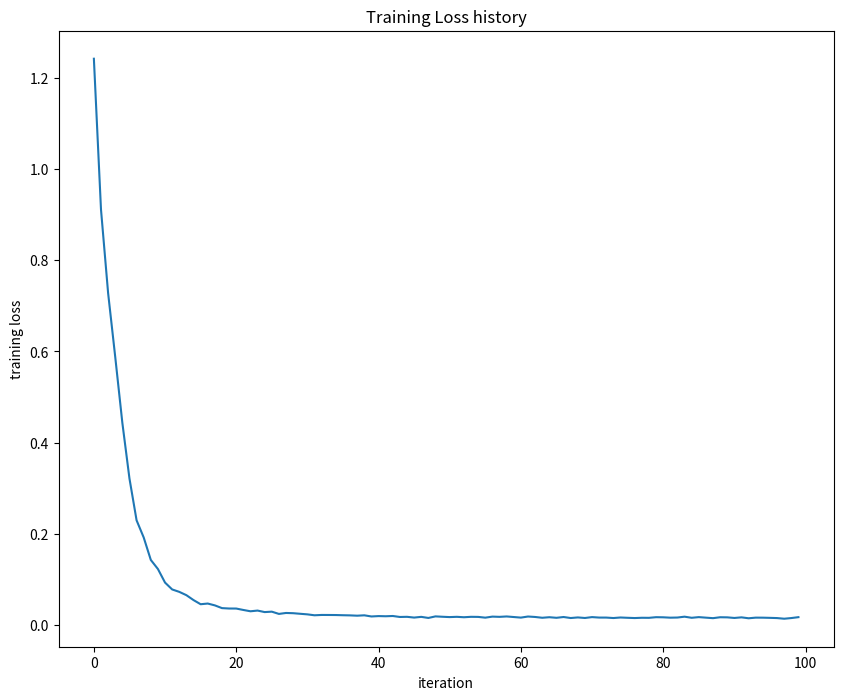

Python code for this plot:
#!/usr/bin/env python3

from __future__ import print_function

import matplotlib.pyplot as plt
import numpy as np


def softmax(z):
    z -= np.max(z)
    sm = (np.exp(z).T / np.sum(np.exp(z), axis=0)).T
    return sm


def softmax_grad(s):
    # Take the derivative of softmax element w.r.t the each logit which is usually Wi * X
    # input s is softmax value of the original input x.
    # s.shape = (1, n)
    # i.e. s = np.array([0.3, 0.7]), x = np.array([0, 1])
    # initialize the 2-D jacobian matrix.
    jacobian_m = np.diag(s)
    for i in range(len(jacobian_m)):
        for j in range(len(jacobian_m)):
            if i == j:
                jacobian_m[i][j] = s[i] * (1 - s[i])
            else:
                jacobian_m[i][j] = -s[i] * s[j]
    return jacobian_m


def softmax_grad_vectorized(softmax):
    # Reshape the 1-d softmax to 2-d so that np.dot will do the matrix multiplication
    s = softmax.reshape(-1, 1)
    return np.diagflat(s) - np.dot(s, s.T)


class TwoLayerNet:
    """
  A two-layer fully-connected neural network. The net has an input dimension of
  N, a hidden layer dimension of H, and performs classification over C classes.
  We train the network with a softmax loss function and L2 regularization on the
  weight matrices. The network uses a ReLU nonlinearity after the first fully
  connected layer.
  In other words, the network has the following architecture:
  input - fully connected layer - ReLU - fully connected layer - softmax
  The outputs of the second fully-connected layer are the scores for each class.
  """

    def __init__(self, input_size, hidden_size, output_size, std=1e-4):
        """
    Initialize the model. Weights are initialized to small random values and
    biases are initialized to zero. Weights and biases are stored in the
    variable self.params, which is a dictionary with the following keys:
    W1: First layer weights; has shape (D, H)
    b1: First layer biases; has shape (H,)
    W2: Second layer weights; has shape (H, C)
    b2: Second layer biases; has shape (C,)
    Inputs:
    - input_size: The dimension D of the input data.
    - hidden_size: The number of neurons H in the hidden layer.
    - output_size: The number of classes C.
    """
        self.params = {}
        self.params["W1"] = std * np.random.randn(input_size, hidden_size)
        self.params["b1"] = np.zeros(hidden_size)
        self.params["W2"] = std * np.random.randn(hidden_size, output_size)
        self.params["b2"] = np.zeros(output_size)

    def loss(self, X, y=None, reg=0.0):
        """
    Compute the loss and gradients for a two layer fully connected neural
    network.
    Inputs:
    - X: Input data of shape (N, D). Each X[i] is a training sample.
    - y: Vector of training labels. y[i] is the label for X[i], and each y[i] is
      an integer in the range 0 <= y[i] < C. This parameter is optional; if it
      is not passed then we only return scores, and if it is passed then we
      instead return the loss and gradients.
    - reg: Regularization strength.
    Returns:
    If y is None, return a matrix scores of shape (N, C) where scores[i, c] is
    the score for class c on input X[i].
    If y is not None, instead return a tuple of:
    - loss: Loss (data loss and regularization loss) for this batch of training
      samples.
    - grads: Dictionary mapping parameter names to gradients of those parameters
      with respect to the loss function; has the same keys as self.params.
    """
        # Unpack variables from the params dictionary
        W1, b1 = self.params["W1"], self.params["b1"]
        W2, b2 = self.params["W2"], self.params["b2"]
        N, D = X.shape

        # Compute the forward pass
        scores = None
        #############################################################################
        # TODO: Perform the forward pass, computing the class scores for the input. #
        # Store the result in the scores variable, which should be an array of      #
        # shape (N, C).                                                             #
        #############################################################################
        fc1 = X.dot(W1) + b1  # fully connected
        X2 = np.maximum(0, fc1)  # ReLU
        scores = X2.dot(W2) + b2  # fully connected
        #############################################################################
        #                              END OF YOUR CODE                             #
        #######################################################################3######

        # If the targets are not given then jump out, we're done
        if y is None:
            return scores

        # Compute the loss
        loss = None
        #############################################################################
        # TODO: Finish the forward pass, and compute the loss. This should include  #
        # both the data loss and L2 regularization for W1 and W2. Store the result  #
        # in the variable loss, which should be a scalar. Use the Softmax           #
        # classifier loss.                                                          #
        #############################################################################
        scores -= np.max(scores, axis=1, keepdims=True)  # avoid numeric instability
        scores_exp = np.exp(scores)
        softmax_matrix = scores_exp / np.sum(scores_exp, axis=1, keepdims=True)
        loss = np.sum(-np.log(softmax_matrix[np.arange(N), y]))
        loss /= N
        loss += reg * (np.sum(W2 * W2) + np.sum(W1 * W1))  # regularization
        #############################################################################
        #                              END OF YOUR CODE                             #
        #############################################################################

        # Backward pass: compute gradients
        grads = {}
        #############################################################################
        # TODO: Compute the backward pass, computing the derivatives of the weights #
        # and biases. Store the results in the grads dictionary. For example,       #
        # grads['W1'] should store the gradient on W1, and be a matrix of same size #
        # softmax derivative https://eli.thegreenplace.net/2016/the-softmax-function-and-its-derivative/
        #############################################################################
        softmax_matrix[np.arange(N), y] -= 1
        softmax_matrix /= N

        # W2 gradient
        dW2 = X2.T.dot(softmax_matrix)  # [HxN] * [NxC] = [HxC]

        # b2 gradient
        db2 = softmax_matrix.sum(axis=0)

        # W1 gradient
        dW1 = softmax_matrix.dot(W2.T)  # [NxC] * [CxH] = [NxH]
        dfc1 = dW1 * (fc1 > 0)  # [NxH] . [NxH] = [NxH]
        dW1 = X.T.dot(dfc1)  # [DxN] * [NxH] = [DxH]

        # b1 gradient
        db1 = dfc1.sum(axis=0)

        # regularization gradient
        dW1 += reg * 2 * W1
        dW2 += reg * 2 * W2

        grads = {"W1": dW1, "b1": db1, "W2": dW2, "b2": db2}
        #############################################################################
        #                              END OF YOUR CODE                             #
        #############################################################################

        return loss, grads

    def train(
        self,
        X,
        y,
        X_val,
        y_val,
        learning_rate=1e-3,
        learning_rate_decay=0.95,
        reg=5e-6,
        num_iters=100,
        batch_size=200,
        verbose=False,
    ):
        """
    Train this neural network using stochastic gradient descent.
    Inputs:
    - X: A numpy array of shape (N, D) giving training data.
    - y: A numpy array f shape (N,) giving training labels; y[i] = c means that
      X[i] has label c, where 0 <= c < C.
    - X_val: A numpy array of shape (N_val, D) giving validation data.
    - y_val: A numpy array of shape (N_val,) giving validation labels.
    - learning_rate: Scalar giving learning rate for optimization.
    - learning_rate_decay: Scalar giving factor used to decay the learning rate
      after each epoch.
    - reg: Scalar giving regularization strength.
    - num_iters: Number of steps to take when optimizing.
    - batch_size: Number of training examples to use per step.
    - verbose: boolean; if true print progress during optimization.
    """
        num_train = X.shape[0]
        iterations_per_epoch = max(num_train / batch_size, 1)

        # Use SGD to optimize the parameters in self.model
        loss_history = []
        train_acc_history = []
        val_acc_history = []

        for it in range(num_iters):
            X_batch = None
            y_batch = None

            #########################################################################
            # TODO: Create a random minibatch of training data and labels, storing  #
            # them in X_batch and y_batch respectively.                             #
            #########################################################################
            batch_indices = np.random.choice(num_train, batch_size)
            X_batch = X[batch_indices]
            y_batch = y[batch_indices]
            #########################################################################
            #                             END OF YOUR CODE                          #
            #########################################################################

            # Compute loss and gradients using the current minibatch
            loss, grads = self.loss(X_batch, y=y_batch, reg=reg)
            loss_history.append(loss)

            #########################################################################
            # TODO: Use the gradients in the grads dictionary to update the         #
            # parameters of the network (stored in the dictionary self.params)      #
            # using stochastic gradient descent. You'll need to use the gradients   #
            # stored in the grads dictionary defined above.                         #
            #########################################################################
            for key in self.params:
                self.params[key] -= learning_rate * grads[key]
            #########################################################################
            #                             END OF YOUR CODE                          #
            #########################################################################

            if verbose and it % 100 == 0:
                print("iteration %d / %d: loss %f" % (it, num_iters, loss))

            # Every epoch, check train and val accuracy and decay learning rate.
            if it % iterations_per_epoch == 0:
                # Check accuracy
                train_acc = (self.predict(X_batch) == y_batch).mean()
                val_acc = (self.predict(X_val) == y_val).mean()
                train_acc_history.append(train_acc)
                val_acc_history.append(val_acc)

                # Decay learning rate
                learning_rate *= learning_rate_decay

        return {
            "loss_history": loss_history,
            "train_acc_history": train_acc_history,
            "val_acc_history": val_acc_history,
        }

    def predict(self, X):
        """
    Use the trained weights of this two-layer network to predict labels for
    data points. For each data point we predict scores for each of the C
    classes, and assign each data point to the class with the highest score.
    Inputs:
    - X: A numpy array of shape (N, D) giving N D-dimensional data points to
      classify.
    Returns:
    - y_pred: A numpy array of shape (N,) giving predicted labels for each of
      the elements of X. For all i, y_pred[i] = c means that X[i] is predicted
      to have class c, where 0 <= c < C.
    """
        y_pred = None

        ###########################################################################
        # TODO: Implement this function; it should be VERY simple!                #
        ###########################################################################
        y_pred = np.argmax(self.loss(X), axis=1)
        ###########################################################################
        #                              END OF YOUR CODE                           #
        ###########################################################################

        return y_pred


plt.rcParams["figure.figsize"] = (10.0, 8.0)  # set default size of plots
plt.rcParams["image.interpolation"] = "nearest"
plt.rcParams["image.cmap"] = "gray"


def rel_error(x, y):
    """ returns relative error """
    return np.max(np.abs(x - y) / (np.maximum(1e-8, np.abs(x) + np.abs(y))))


# Create a small net and some toy data to check your implementations.
# Note that we set the random seed for repeatable experiments.

input_size = 4
hidden_size = 10
num_classes = 3
num_inputs = 5


def init_toy_model():
    np.random.seed(0)
    return TwoLayerNet(input_size, hidden_size, num_classes, std=1e-1)


def init_toy_data():
    np.random.seed(1)
    X = 10 * np.random.randn(num_inputs, input_size)
    y = np.array([0, 1, 2, 2, 1])
    return X, y


net = init_toy_model()
X, y = init_toy_data()

net = init_toy_model()
stats = net.train(
    X, y, X, y, learning_rate=1e-1, reg=5e-6, num_iters=100, verbose=False
)

print("Final training loss: ", stats["loss_history"][-1])

# plot the loss history
plt.plot(stats["loss_history"])
plt.xlabel("iteration")
plt.ylabel("training loss")
plt.title("Training Loss history")
plt.show()
